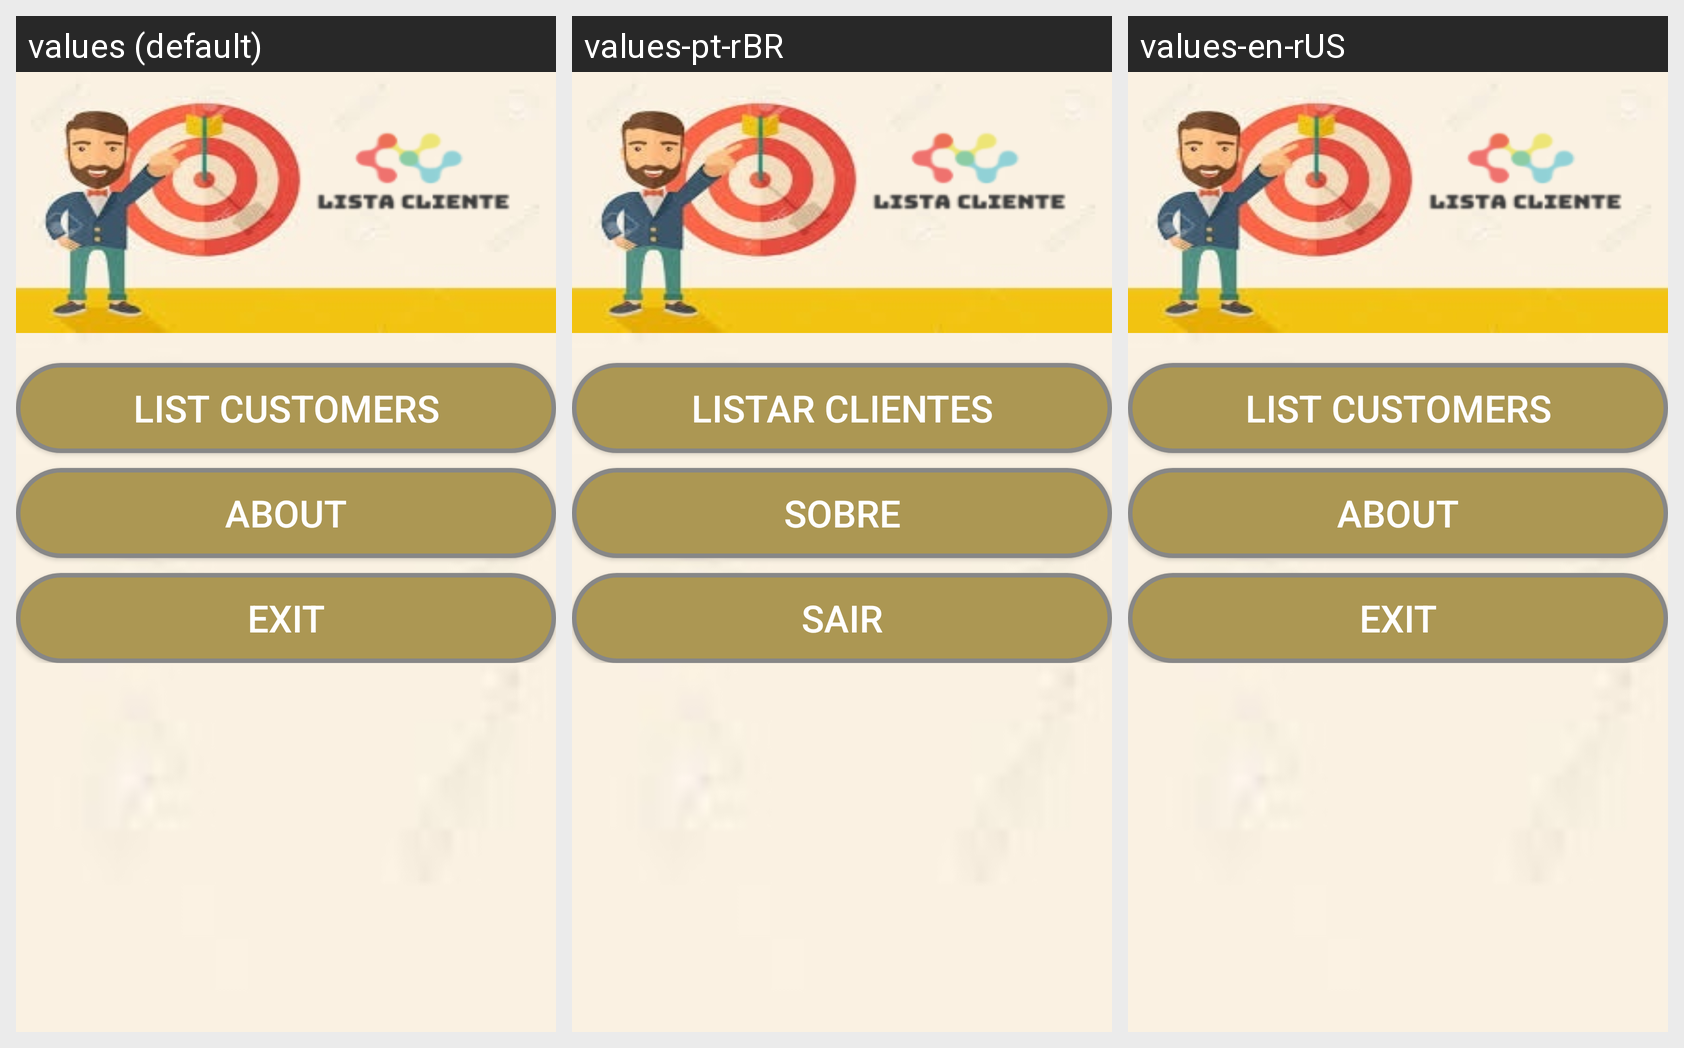

For this localized Android screen grid, give each drawn string resource with its value in every locale shown.
Android screen res/layout/activity_main.xml rendered under 3 locales, left to right: values (default), values-pt-rBR, values-en-rUS. Device: Nexus 5 (rendered at 1080×1920; each locale shown at half size, 540×960, under a caption strip naming it); theme AppTheme.NoActionBar.
Strings drawn on this screen, with the default value and each locale's value (text and hints the layout hard-codes, and strings that could not be matched under every locale, appear in the picture but are not listed):

botao_listar_clientes
  values: List Customers
  values-pt-rBR: Listar Clientes
  values-en-rUS: List Customers

botao_sobre
  values: About
  values-pt-rBR: Sobre
  values-en-rUS: About

botao_sair
  values: Exit
  values-pt-rBR: Sair
  values-en-rUS: Exit
